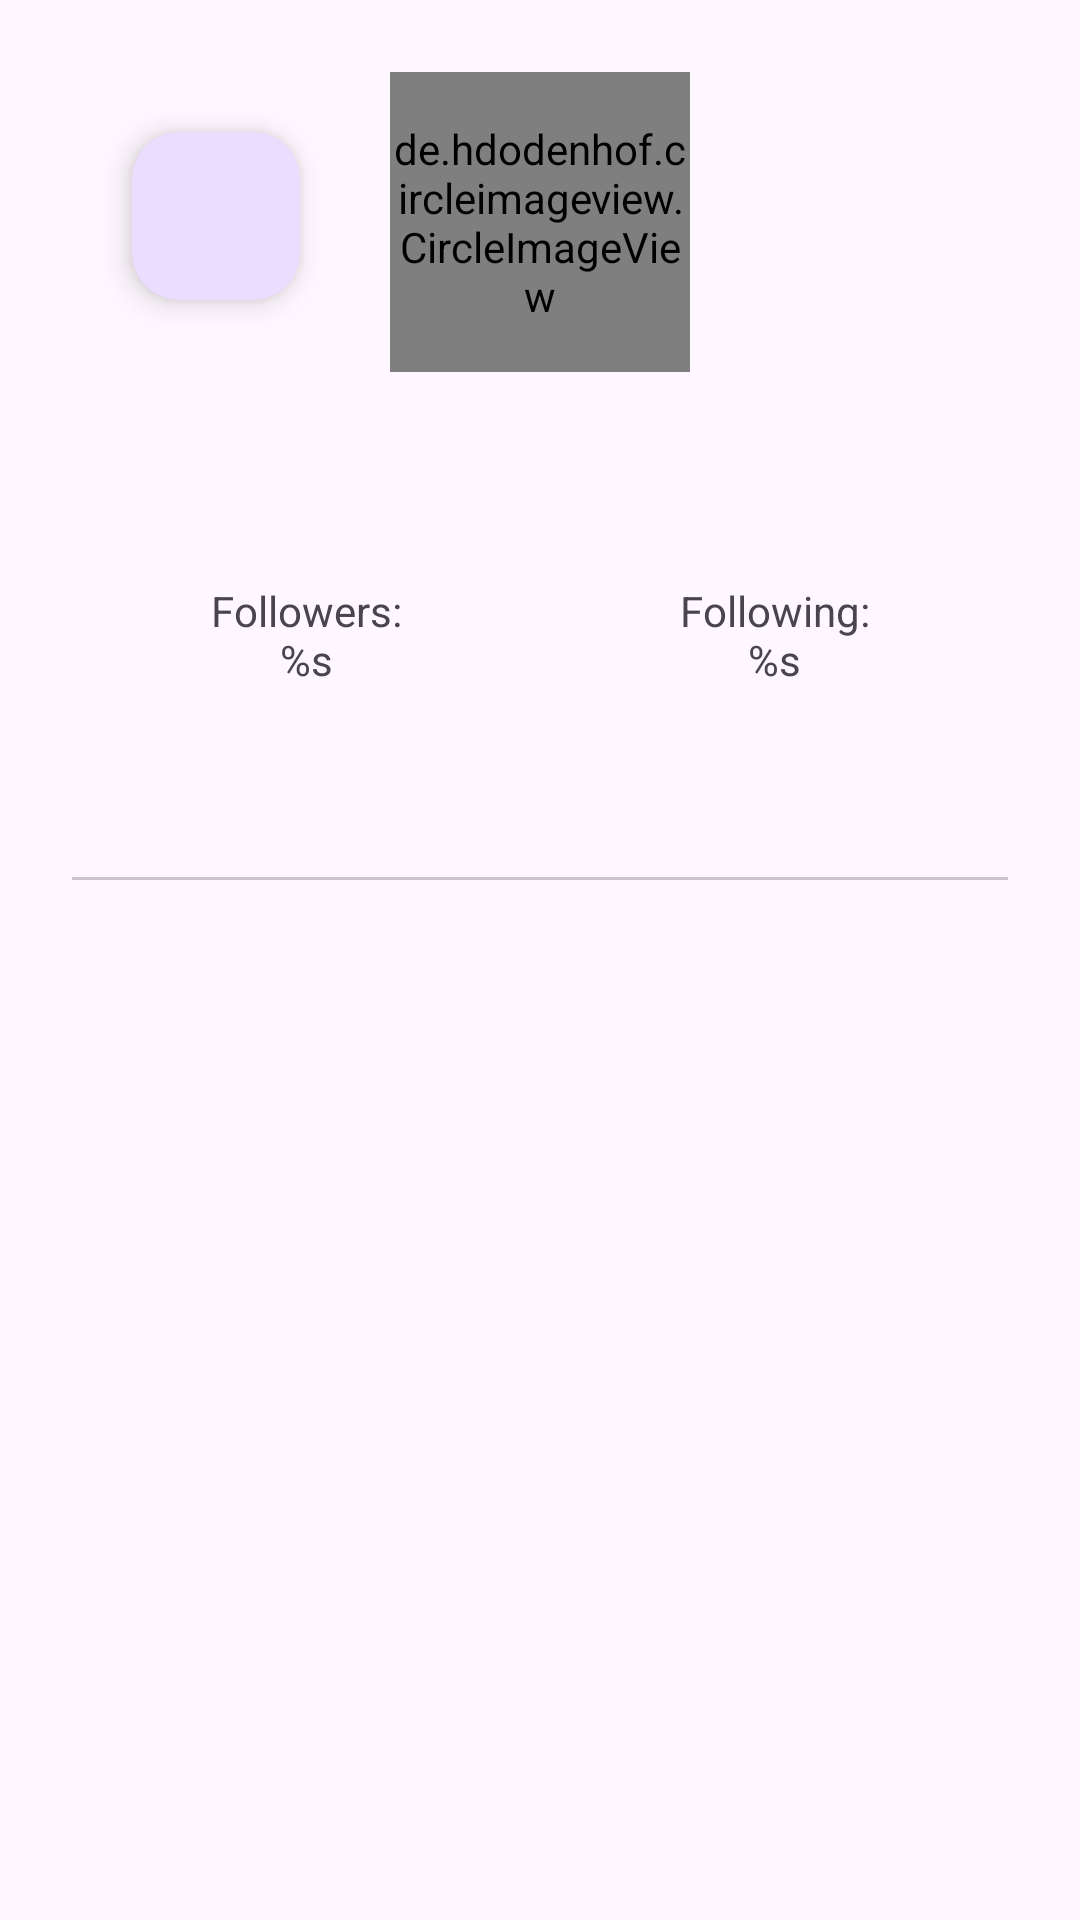

The Android layout XML behind this screen, and the referenced resources:
<!-- AndroidManifest.xml: application theme Theme.GithubALEG -->
<!-- res/layout/activity_detail.xml -->
<?xml version="1.0" encoding="utf-8"?>
<ScrollView
    xmlns:android="http://schemas.android.com/apk/res/android"
    xmlns:tools="http://schemas.android.com/tools"
    xmlns:app="http://schemas.android.com/apk/res-auto"
    android:layout_width="match_parent"
    android:layout_height="match_parent">

    <androidx.constraintlayout.widget.ConstraintLayout
        android:layout_width="match_parent"
        android:layout_height="wrap_content"
        android:gravity="center"
        android:orientation="vertical"
        android:padding="24dp"
        tools:context=".ui.DetailActivity">

        <ProgressBar
            android:id="@+id/progressBar"
            style="?android:attr/progressBarStyle"
            android:layout_width="wrap_content"
            android:layout_height="wrap_content"
            android:visibility="gone"
            app:layout_constraintBottom_toBottomOf="@+id/linearLayout"
            app:layout_constraintEnd_toEndOf="parent"
            app:layout_constraintHorizontal_bias="0.523"
            app:layout_constraintStart_toStartOf="parent"
            app:layout_constraintTop_toTopOf="parent"
            app:layout_constraintVertical_bias="1.0"
            tools:visibility="visible" />

        <de.hdodenhof.circleimageview.CircleImageView
            android:id="@+id/iv_profile"
            android:layout_width="100dp"
            android:layout_height="100dp"
            app:layout_constraintEnd_toEndOf="parent"
            app:layout_constraintStart_toStartOf="parent"
            app:layout_constraintTop_toTopOf="parent"
            tools:ignore="ImageContrastCheck" />

        <LinearLayout
            android:id="@+id/linearLayout"
            android:layout_width="match_parent"
            android:layout_height="wrap_content"
            android:layout_marginTop="16dp"
            android:orientation="vertical"
            app:layout_constraintTop_toBottomOf="@+id/iv_profile">

            <TextView
                android:id="@+id/tv_name"
                android:layout_width="match_parent"
                android:layout_height="wrap_content"
                android:textAlignment="center"
                android:textStyle="bold"
                tools:text="@tools:sample/first_names"/>
            <TextView
                android:id="@+id/tv_username"
                android:layout_width="match_parent"
                android:layout_height="wrap_content"
                android:textAlignment="center"
                android:layout_marginBottom="16dp"
                android:textStyle="italic"
                tools:text="@string/username" />

            <androidx.appcompat.widget.LinearLayoutCompat
                android:layout_width="match_parent"
                android:layout_height="wrap_content"
                android:orientation="horizontal">

                <TextView
                    android:id="@+id/tv_total_followers"
                    android:layout_width="match_parent"
                    android:layout_height="wrap_content"
                    android:textAlignment="center"
                    android:layout_weight="1"
                    android:textStyle="normal"
                    android:text="@string/followersTemplate" />

                <TextView
                    android:id="@+id/tv_total_following"
                    android:layout_width="match_parent"
                    android:layout_height="wrap_content"
                    android:textAlignment="center"
                    android:layout_weight="1"
                    android:textStyle="normal"
                    android:text="@string/followingTemplate" />

            </androidx.appcompat.widget.LinearLayoutCompat>
        </LinearLayout>

        <com.google.android.material.tabs.TabLayout
            android:id="@+id/tab_layout"
            android:layout_width="match_parent"
            android:layout_height="wrap_content"
            android:layout_marginTop="16dp"
            app:layout_constraintEnd_toEndOf="parent"
            app:layout_constraintStart_toStartOf="parent"
            app:layout_constraintTop_toBottomOf="@+id/linearLayout"
            app:layout_constraintVertical_bias="0.0" />

        <androidx.viewpager2.widget.ViewPager2
            android:id="@+id/view_pager"
            android:layout_width="match_parent"
            android:layout_height="wrap_content"
            app:layout_constraintEnd_toEndOf="parent"
            app:layout_constraintStart_toStartOf="parent"
            app:layout_constraintTop_toBottomOf="@+id/tab_layout" />

        <com.google.android.material.floatingactionbutton.FloatingActionButton
            android:id="@+id/btnFavorite"
            android:layout_width="wrap_content"
            android:layout_height="wrap_content"
            android:src="@drawable/ic_favorite"
            android:tint="@color/white"
            app:layout_constraintStart_toStartOf="parent"
            app:layout_constraintTop_toTopOf="parent"
            android:layout_margin="20dp"/>

    </androidx.constraintlayout.widget.ConstraintLayout>

</ScrollView>
<!-- resources referenced by this layout -->
<resources>
  <string name="followersTemplate">Followers:\n%s</string>
  <string name="followingTemplate">Following:\n%s</string>
  <string name="username">Username</string>
  <style name="Theme.GithubALEG" parent="Theme.Material3.DayNight">
          
          
      </style>
  <!-- not gathered from this repository: default colours our renderer supplied (Android Studio template values) -->
  <color name="white">#FFFFFFFF</color>
</resources>
